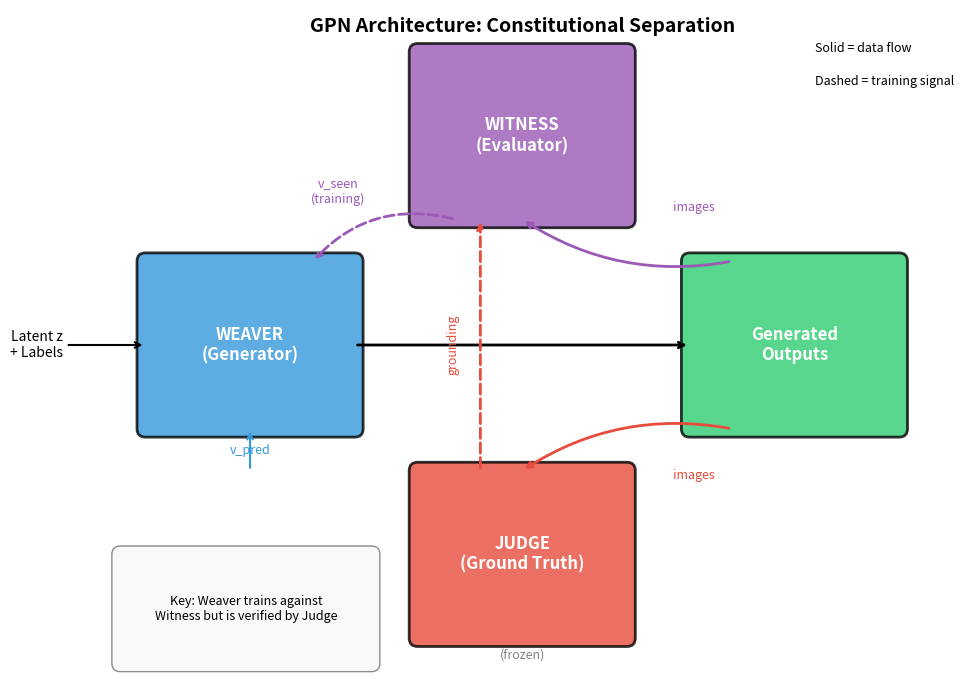

Write the Python code that produced this figure. (Note: this script raises an exception after producing the figure.)
#!/usr/bin/env python3
"""
Generate GPN architecture diagram for paper.

Shows Weaver/Witness/Judge triad with information flow and the key
separation between training signal (Witness) and verification (Judge).
"""

import matplotlib.pyplot as plt
import matplotlib.patches as mpatches
from matplotlib.patches import FancyBboxPatch, FancyArrowPatch
import numpy as np

fig, ax = plt.subplots(1, 1, figsize=(10, 7))
ax.set_xlim(0, 10)
ax.set_ylim(0, 8)
ax.set_aspect('equal')
ax.axis('off')

# Colors
weaver_color = '#3498db'    # Blue
witness_color = '#9b59b6'   # Purple
judge_color = '#e74c3c'     # Red
latent_color = '#95a5a6'    # Gray
output_color = '#2ecc71'    # Green

# Box style
box_style = dict(boxstyle="round,pad=0.3", facecolor='white', edgecolor='black', linewidth=2)

# === WEAVER ===
weaver_box = FancyBboxPatch((0.5, 3), 2.5, 2, boxstyle="round,pad=0.1",
                             facecolor=weaver_color, edgecolor='black', linewidth=2, alpha=0.8)
ax.add_patch(weaver_box)
ax.text(1.75, 4, 'WEAVER\n(Generator)', ha='center', va='center', fontsize=12, fontweight='bold', color='white')

# === WITNESS ===
witness_box = FancyBboxPatch((3.75, 5.5), 2.5, 2, boxstyle="round,pad=0.1",
                              facecolor=witness_color, edgecolor='black', linewidth=2, alpha=0.8)
ax.add_patch(witness_box)
ax.text(5, 6.5, 'WITNESS\n(Evaluator)', ha='center', va='center', fontsize=12, fontweight='bold', color='white')

# === JUDGE ===
judge_box = FancyBboxPatch((3.75, 0.5), 2.5, 2, boxstyle="round,pad=0.1",
                            facecolor=judge_color, edgecolor='black', linewidth=2, alpha=0.8)
ax.add_patch(judge_box)
ax.text(5, 1.5, 'JUDGE\n(Ground Truth)', ha='center', va='center', fontsize=12, fontweight='bold', color='white')
# Frozen indicator
ax.text(5, 0.3, '(frozen)', ha='center', va='center', fontsize=9, fontstyle='italic', color='gray')

# === OUTPUTS ===
output_box = FancyBboxPatch((7, 3), 2.5, 2, boxstyle="round,pad=0.1",
                             facecolor=output_color, edgecolor='black', linewidth=2, alpha=0.8)
ax.add_patch(output_box)
ax.text(8.25, 4, 'Generated\nOutputs', ha='center', va='center', fontsize=12, fontweight='bold', color='white')

# === LATENT INPUT ===
ax.annotate('Latent z\n+ Labels', xy=(0.5, 4), xytext=(-0.8, 4),
            fontsize=10, ha='center', va='center',
            arrowprops=dict(arrowstyle='->', color='black', lw=1.5))

# === ARROWS ===
arrow_style = dict(arrowstyle='->', color='black', lw=2, connectionstyle='arc3,rad=0')

# Weaver -> Output
ax.annotate('', xy=(7, 4), xytext=(3, 4),
            arrowprops=dict(arrowstyle='->', color='black', lw=2))

# Output -> Witness (images go up to Witness)
ax.annotate('', xy=(5, 5.5), xytext=(7.5, 5),
            arrowprops=dict(arrowstyle='->', color=witness_color, lw=2, connectionstyle='arc3,rad=-0.2'))
ax.text(6.8, 5.6, 'images', fontsize=9, color=witness_color, fontstyle='italic')

# Output -> Judge (images go down to Judge)
ax.annotate('', xy=(5, 2.5), xytext=(7.5, 3),
            arrowprops=dict(arrowstyle='->', color=judge_color, lw=2, connectionstyle='arc3,rad=0.2'))
ax.text(6.8, 2.4, 'images', fontsize=9, color=judge_color, fontstyle='italic')

# Witness -> Weaver (v_seen training signal) - DASHED for training
ax.annotate('', xy=(2.5, 5), xytext=(4.2, 5.5),
            arrowprops=dict(arrowstyle='->', color=witness_color, lw=2,
                          connectionstyle='arc3,rad=0.3', linestyle='dashed'))
ax.text(2.8, 5.7, 'v_seen\n(training)', fontsize=9, color=witness_color, ha='center', fontstyle='italic')

# Judge -> Witness (grounding signal) - DASHED
ax.annotate('', xy=(4.5, 5.5), xytext=(4.5, 2.5),
            arrowprops=dict(arrowstyle='->', color=judge_color, lw=2, linestyle='dashed'))
ax.text(4.1, 4, 'grounding', fontsize=9, color=judge_color, rotation=90, va='center', fontstyle='italic')

# Weaver v_pred (internal prediction)
ax.text(1.75, 2.7, 'v_pred', fontsize=9, color=weaver_color, ha='center', fontstyle='italic')
ax.annotate('', xy=(1.75, 3), xytext=(1.75, 2.5),
            arrowprops=dict(arrowstyle='->', color=weaver_color, lw=1.5))

# === KEY INSIGHT BOX ===
insight_box = FancyBboxPatch((0.2, 0.2), 3, 1.3, boxstyle="round,pad=0.1",
                              facecolor='#f9f9f9', edgecolor='gray', linewidth=1, alpha=0.9)
ax.add_patch(insight_box)
ax.text(1.7, 0.85, 'Key: Weaver trains against\nWitness but is verified by Judge',
        ha='center', va='center', fontsize=9, fontstyle='italic')

# === LEGEND ===
ax.text(8.5, 7.5, 'Solid = data flow', fontsize=9, ha='left')
ax.text(8.5, 7.1, 'Dashed = training signal', fontsize=9, ha='left')

# === TITLE ===
ax.text(5, 7.8, 'GPN Architecture: Constitutional Separation',
        ha='center', va='center', fontsize=14, fontweight='bold')

plt.tight_layout()
plt.savefig('results/figures/architecture_diagram.png', dpi=300, bbox_inches='tight',
            facecolor='white', edgecolor='none')
plt.savefig('results/figures/architecture_diagram.pdf', bbox_inches='tight',
            facecolor='white', edgecolor='none')
print("Saved: results/figures/architecture_diagram.png")
print("Saved: results/figures/architecture_diagram.pdf")
